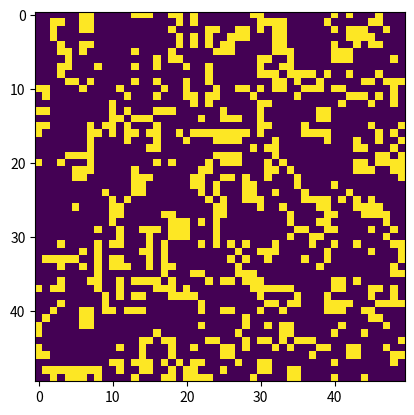

Source code (Python):
import numpy as np
import matplotlib.pyplot as plt
from matplotlib.animation import FuncAnimation

class CellularAutomaton:
    def __init__(self, rows, cols, rule_func):
        """
        Initializes the cellular automaton
        :param rows: Number of rows in the grid
        :param cols: Number of columns in the grid
        :param rule_func: A function that defines the rule of the automaton
        """
        self.grid = np.random.choice([0, 1], size=(rows, cols))
        self.rule_func = rule_func

    def update(self):
        """
        Updates the grid based on the rule function
        """
        new_grid = self.grid.copy()
        for i in range(self.grid.shape[0]):
            for j in range(self.grid.shape[1]):
                state = self.grid[i, j]
                neighbors = self.get_neighbors(i, j)
                new_grid[i, j] = self.rule_func(state, neighbors)
        self.grid = new_grid

    def get_neighbors(self, row, col):
        """
        Returns the states of the neighbors of a cell
        :param row: Row of the cell
        :param col: Column of the cell
        :return: A list of the states of the neighbors
        """
        rows, cols = self.grid.shape
        neighbors = []
        for i in range(-1, 2):
            for j in range(-1, 2):
                if i == 0 and j == 0:
                    continue
                r = (row + i) % rows
                c = (col + j) % cols
                neighbors.append(self.grid[r, c])
        return neighbors

    def animate(self, steps, interval=100):
        """
        Animates the evolution of the cellular automaton
        :param steps: Number of steps to animate
        :param interval: Time interval between frames in milliseconds
        """
        fig, ax = plt.subplots()
        img = ax.imshow(self.grid, interpolation='nearest')

        def update_frame(*args):
            self.update()
            img.set_data(self.grid)
            return img,

        ani = FuncAnimation(fig, update_frame, frames=steps, interval=interval, blit=True)
        plt.show()

# Example rule function for Conway's Game of Life
def conways_rule(state, neighbors):
    alive_neighbors = sum(neighbors)
    if state == 1 and alive_neighbors < 2:
        return 0
    elif state == 1 and alive_neighbors > 3:
        return 0
    elif state == 0 and alive_neighbors == 3:
        return 1
    else:
        return state

# Initialize and run the cellular automaton
automaton = CellularAutomaton(50, 50, conways_rule)
automaton.animate(100)
